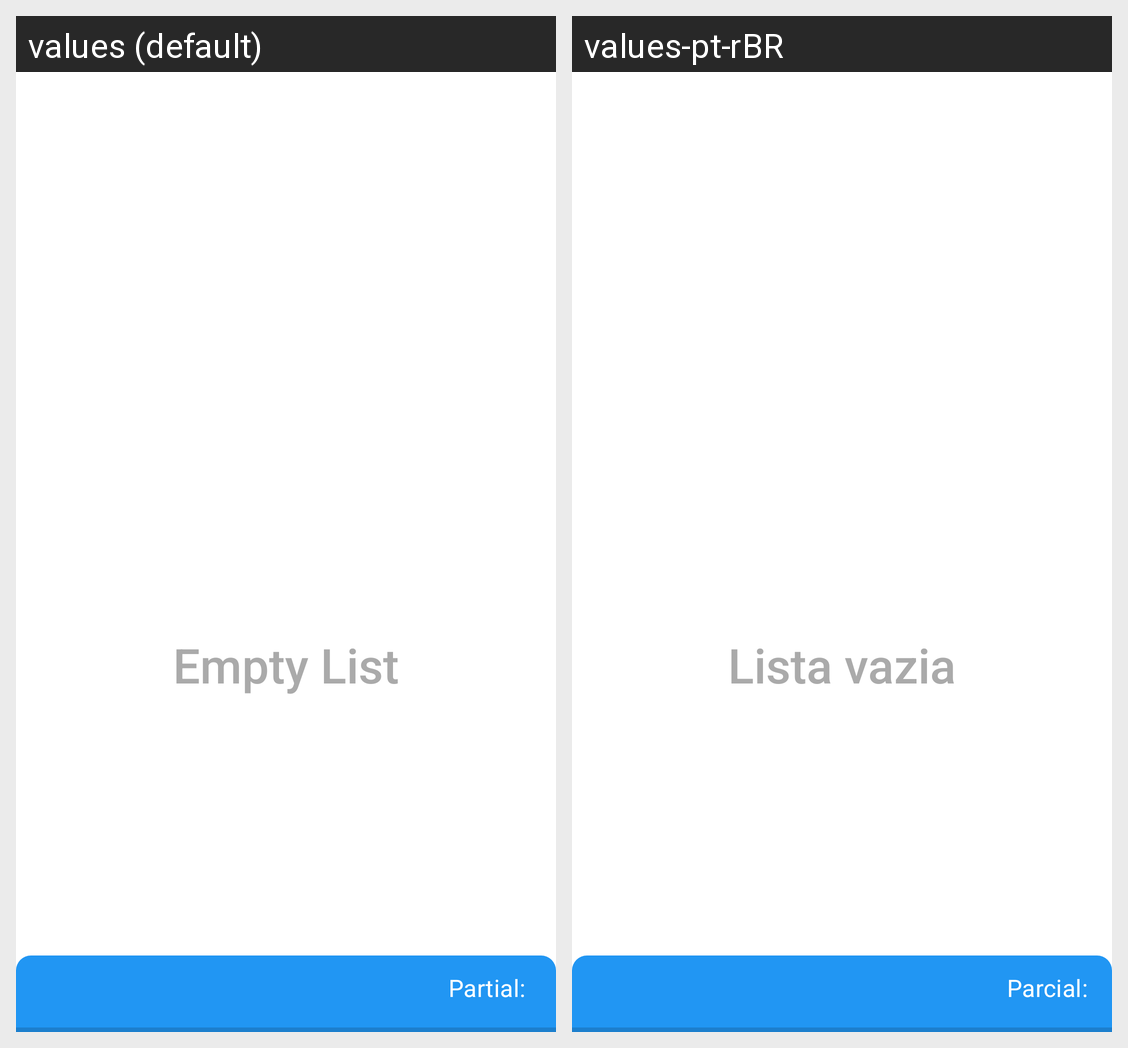

Locale-by-locale string values for the Android screen shown in this grid:
Android screen res/layout/fragment_buy_shop_list.xml rendered under 2 locales, left to right: values (default), values-pt-rBR. Device: Nexus 5 (rendered at 1080×1920; each locale shown at half size, 540×960, under a caption strip naming it); theme Theme.ShopList.
Strings drawn on this screen, with the default value and each locale's value (text and hints the layout hard-codes, and strings that could not be matched under every locale, appear in the picture but are not listed):

str_empty_list
  values: Empty List
  values-pt-rBR: Lista vazia

str_partial
  values: Partial: 
  values-pt-rBR: Parcial:
